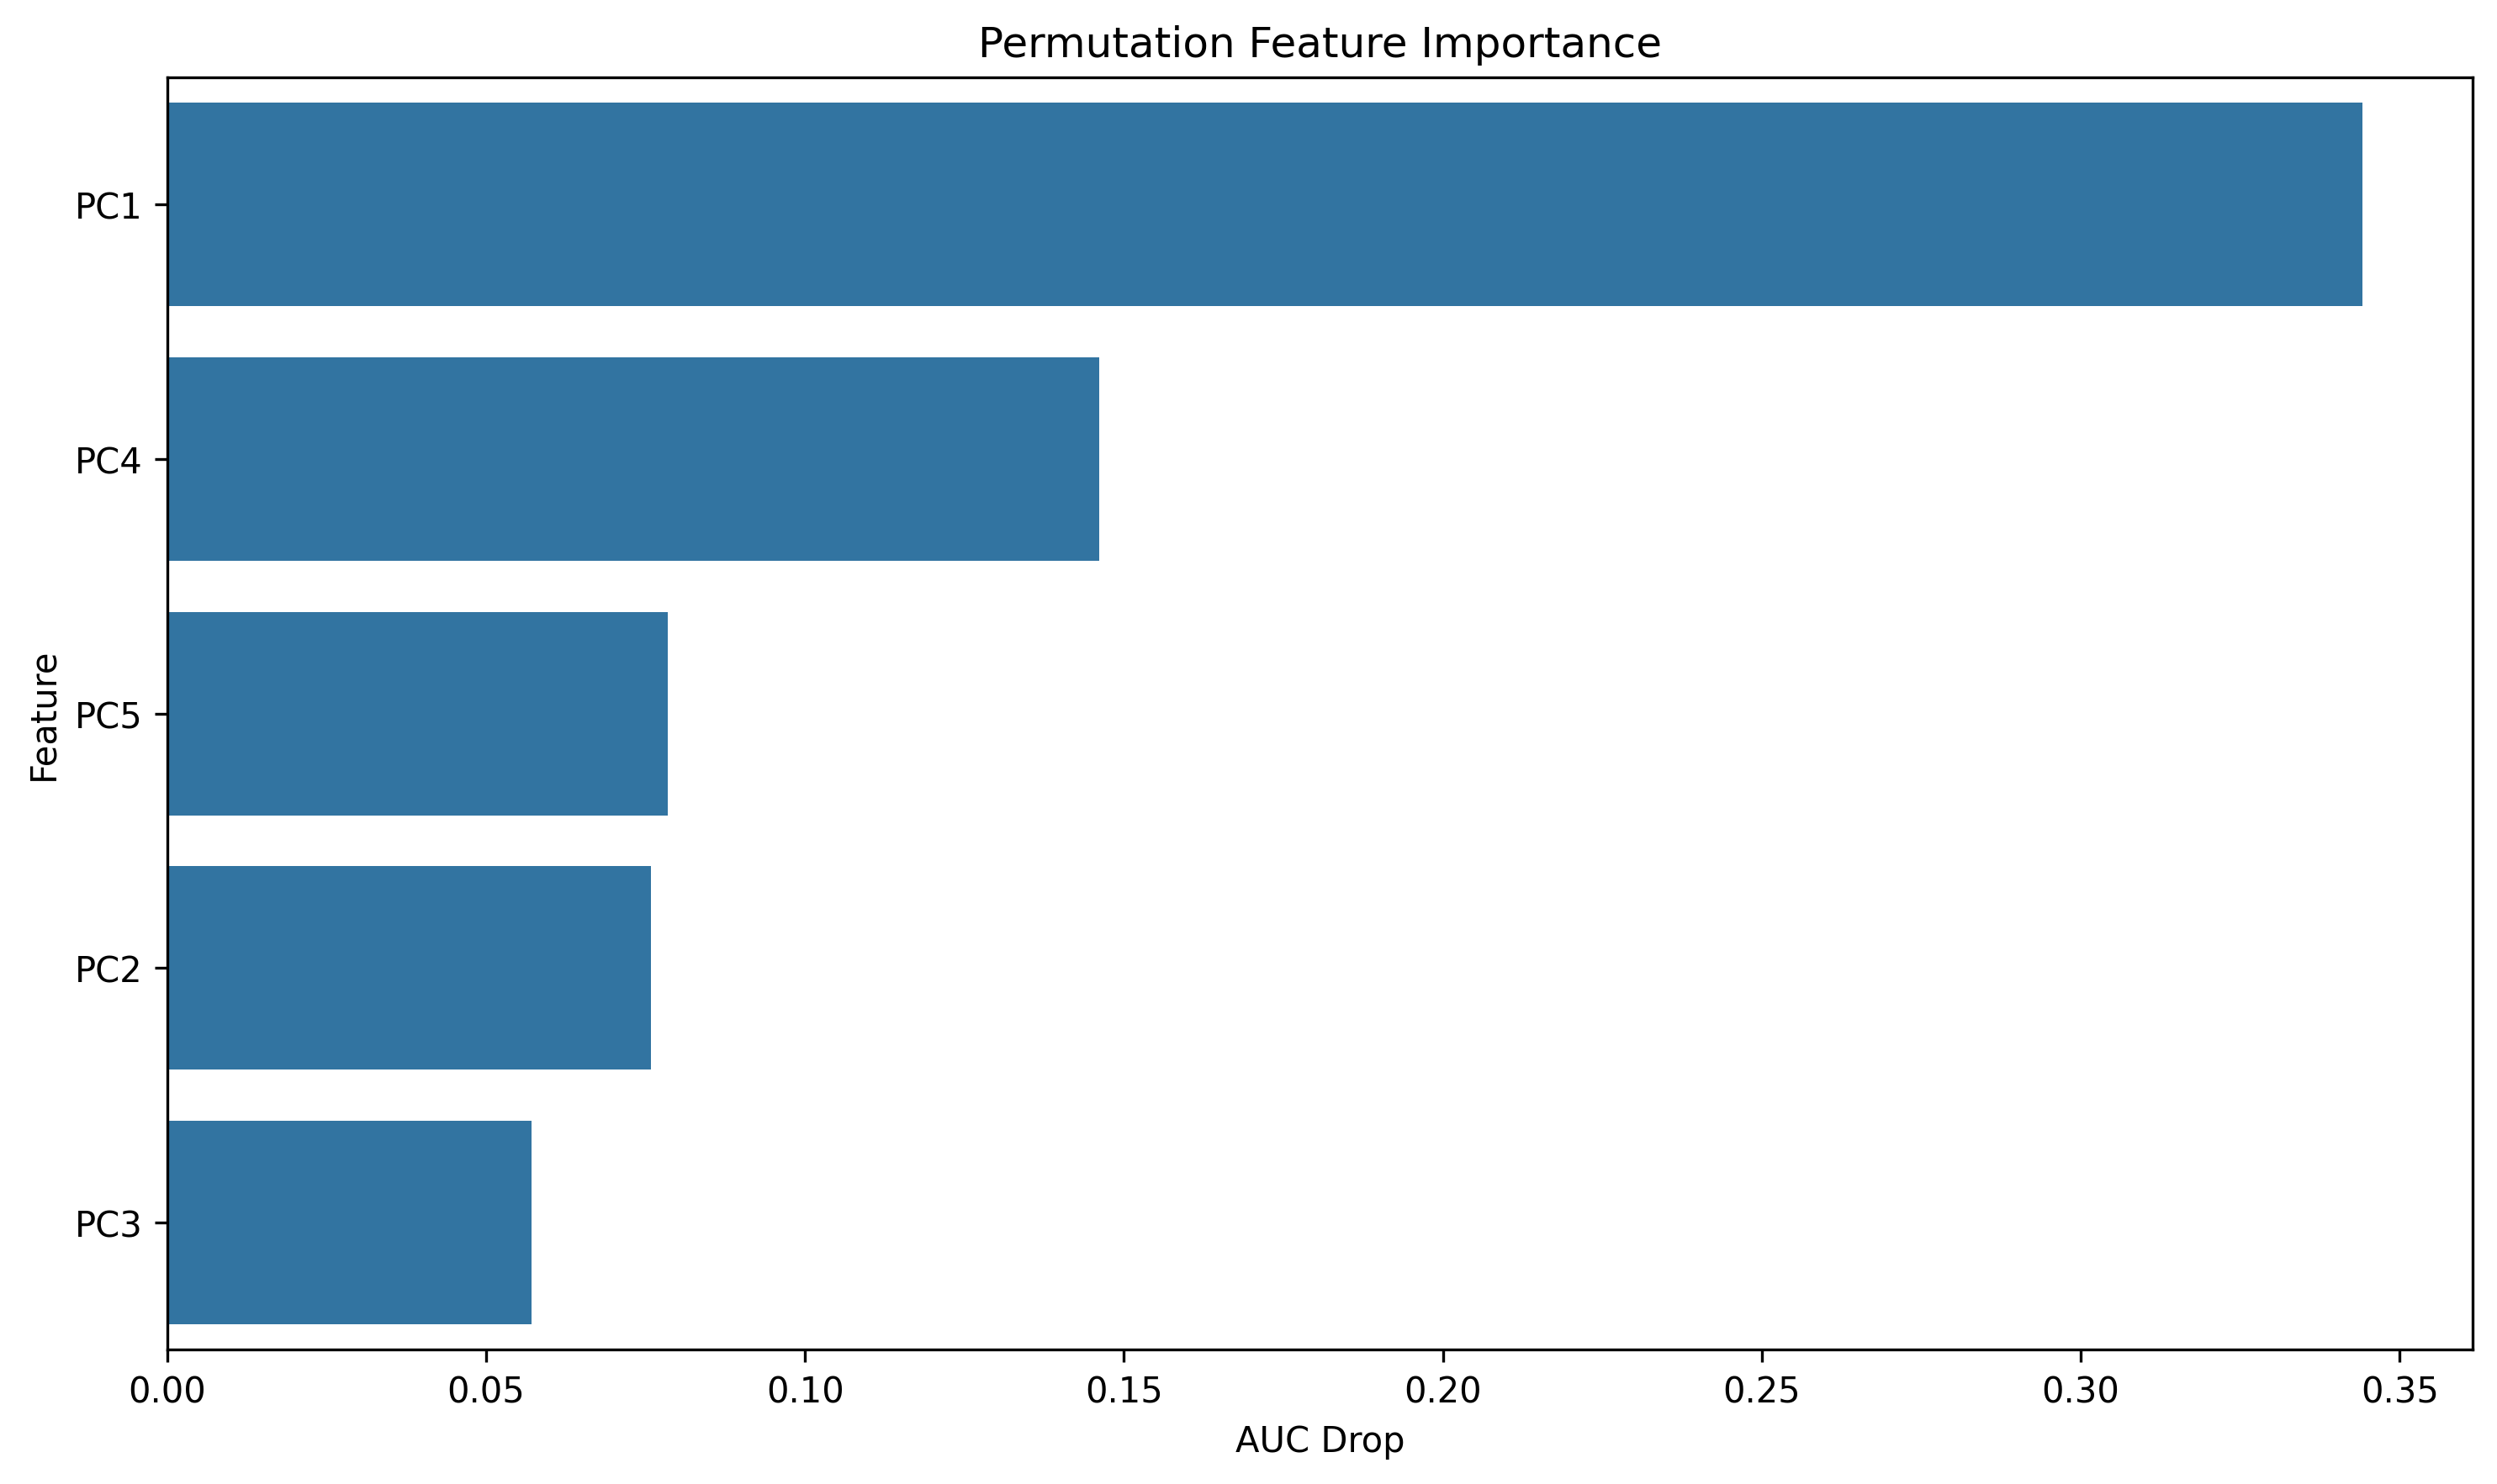

Values plotted in this chart, from the file beside it:
feature, importance
PC1, 0.3442
PC4, 0.1461
PC5, 0.07844
PC2, 0.07591
PC3, 0.0571
